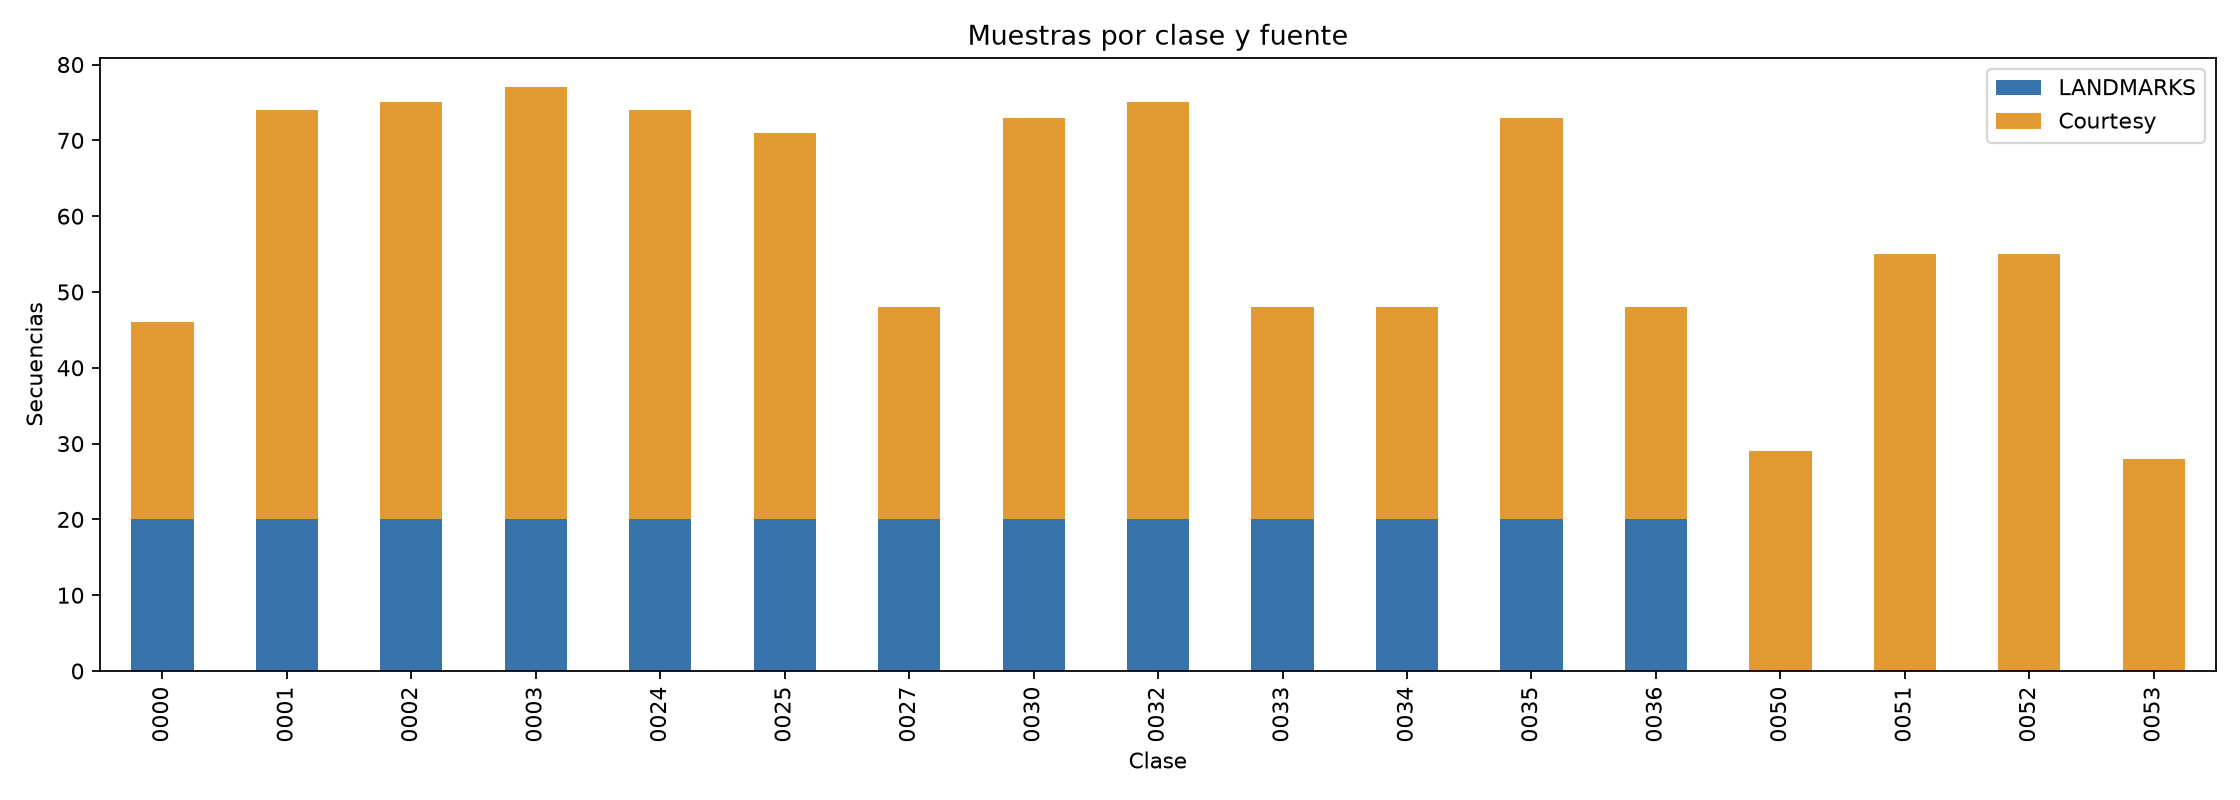

Source data for this figure (header and first rows):
C?digo, Se?a, LANDMARKS, Courtesy
0000, GRACIAS, 20, 26
0001, BUENOS DÍAS, 20, 54
0002, BUENAS TARDES, 20, 55
0003, BUENAS NOCHES, 20, 57
0024, BIEN, 20, 54
0025, MAL, 20, 51
0027, MÁS O MENOS, 20, 28
0030, HOLA, 20, 53
0032, POR FAVOR, 20, 55
0033, CON GUSTO, 20, 28
0034, BIENVENIDO, 20, 28
0035, PERDÓN, 20, 53
0036, PERMISO, 20, 28
0050, CÓMO ESTÁ (COURTESY), 0, 29
0051, CHAO, 0, 55
0052, DE NADA, 0, 55
0053, LO SIENTO, 0, 28
